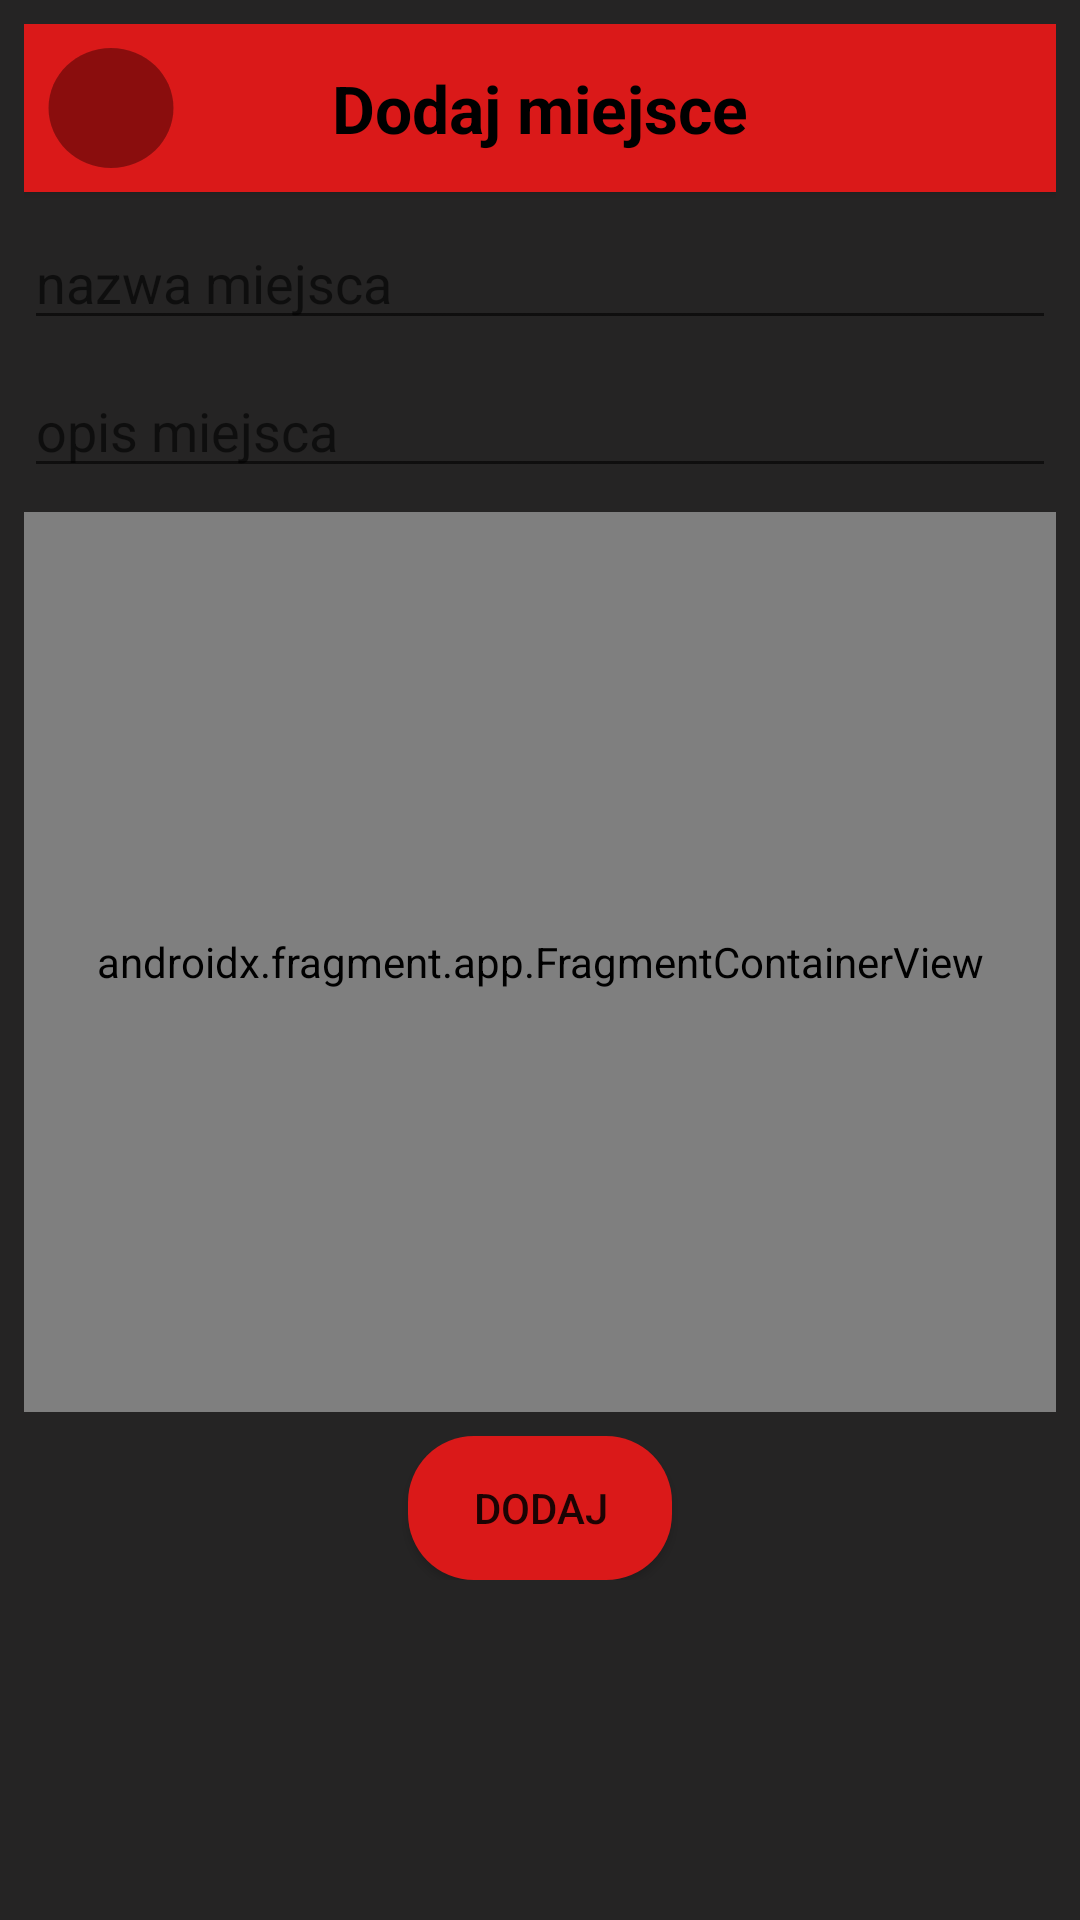

Layout XML and referenced resources for this Android screen:
<!-- AndroidManifest.xml: application theme Theme.MotoMeet -->
<!-- res/layout/fragment_add_interesting_places.xml -->
<?xml version="1.0" encoding="utf-8"?>
<RelativeLayout xmlns:android="http://schemas.android.com/apk/res/android"
    android:layout_width="match_parent"
    android:layout_height="match_parent"
    xmlns:tools="http://schemas.android.com/tools"
    xmlns:app="http://schemas.android.com/apk/res-auto"
    android:padding="8dp"
    android:background="@color/grey">

    <androidx.appcompat.widget.Toolbar
        android:layout_width="match_parent"
        android:layout_height="?attr/actionBarSize"
        android:id="@+id/toolbar"
        android:background="@color/red"
        android:elevation="2dp"
        android:layout_alignParentTop="true"
        app:contentInsetStart="0dp"
        app:contentInsetEnd="0dp"
        android:layout_marginBottom="8dp">

        <RelativeLayout
            android:layout_width="match_parent"
            android:layout_height="match_parent">

            <ImageButton
                android:id="@+id/returnBtn"
                android:layout_width="50dp"
                android:layout_height="50dp"
                android:layout_alignParentStart="true"
                android:layout_margin="4dp"
                android:background="@drawable/baseline_circle_24"
                android:elevation="3dp"
                android:padding="4dp"
                android:src="@drawable/baseline_arrow_back_24"
                android:layout_centerVertical="true"/>

            <TextView
                android:layout_height="wrap_content"
                android:layout_width="wrap_content"
                android:layout_centerHorizontal="true"
                android:text="@string/addPlaceTV"
                android:textStyle="bold"
                android:textSize="22sp"
                android:textColor="@color/black"
                android:layout_centerVertical="true"/>

        </RelativeLayout>

    </androidx.appcompat.widget.Toolbar>

    <LinearLayout
        android:layout_width="match_parent"
        android:layout_height="wrap_content"
        android:id="@+id/linearLayout"
        android:orientation="vertical"
        android:layout_below="@id/toolbar">

        <EditText
            android:layout_width="match_parent"
            android:layout_height="wrap_content"
            android:id="@+id/placeNameET"
            android:layout_marginBottom="8dp"
            android:hint="@string/placeNameHint"/>


        <EditText
            android:layout_width="match_parent"
            android:layout_height="wrap_content"
            android:id="@+id/placeDescriptionET"
            android:layout_marginBottom="8dp"
            android:hint="@string/placeDescHint"/>

        <androidx.fragment.app.FragmentContainerView
            android:id="@+id/mapInterestingPlaces"
            android:name="com.google.android.gms.maps.SupportMapFragment"
            android:layout_width="match_parent"
            android:layout_height="300dp"/>

        <androidx.appcompat.widget.AppCompatButton
            android:layout_width="wrap_content"
            android:layout_height="wrap_content"
            android:id="@+id/addEntryBtn"
            android:text="@string/addText"
            android:background="@drawable/button_background"
            android:layout_gravity="center_horizontal"
            android:layout_marginTop="8dp"/>

    </LinearLayout>

</RelativeLayout>
<!-- resources referenced by this layout -->
<resources>
  <color name="black">#FF000000</color>
  <color name="grey">#252424</color>
  <color name="red">#DA1919</color>
  <!-- drawable baseline_circle_24 (drawable) -->
  <vector android:height="24dp" android:tint="@color/dark_red"
      android:viewportHeight="24" android:viewportWidth="24"
      android:width="24dp" xmlns:android="http://schemas.android.com/apk/res/android">
      <path android:fillColor="@android:color/white" android:pathData="M12,2C6.47,2 2,6.47 2,12s4.47,10 10,10 10,-4.47 10,-10S17.53,2 12,2z"/>
  </vector>
  <!-- drawable button_background (drawable) -->
  <?xml version="1.0" encoding="utf-8"?>
  <shape xmlns:android="http://schemas.android.com/apk/res/android"
      android:shape="rectangle">
  
      <solid
          android:color="@color/red"/>
  
      <corners
          android:radius="22dp"/>
  
  </shape>
  <string name="addPlaceTV">Dodaj miejsce</string>
  <string name="addText">Dodaj</string>
  <string name="placeDescHint">opis miejsca</string>
  <string name="placeNameHint">nazwa miejsca</string>
  <style name="Theme.MotoMeet" parent="Theme.MaterialComponents.DayNight.NoActionBar">
          
          <item name="colorPrimary">@color/purple_500</item>
          <item name="colorPrimaryVariant">@color/purple_700</item>
          <item name="colorOnPrimary">@color/white</item>
          
          <item name="colorSecondary">@color/teal_200</item>
          <item name="colorSecondaryVariant">@color/teal_700</item>
          <item name="colorOnSecondary">@color/black</item>
          
          <item name="android:statusBarColor">?attr/colorPrimaryVariant</item>
          
      </style>
  <color name="dark_red">#8A0D0D</color>
  <color name="purple_500">#FF6200EE</color>
  <color name="purple_700">#FF3700B3</color>
  <color name="white">#FFFFFFFF</color>
  <color name="teal_200">#FF03DAC5</color>
  <color name="teal_700">#FF018786</color>
</resources>
